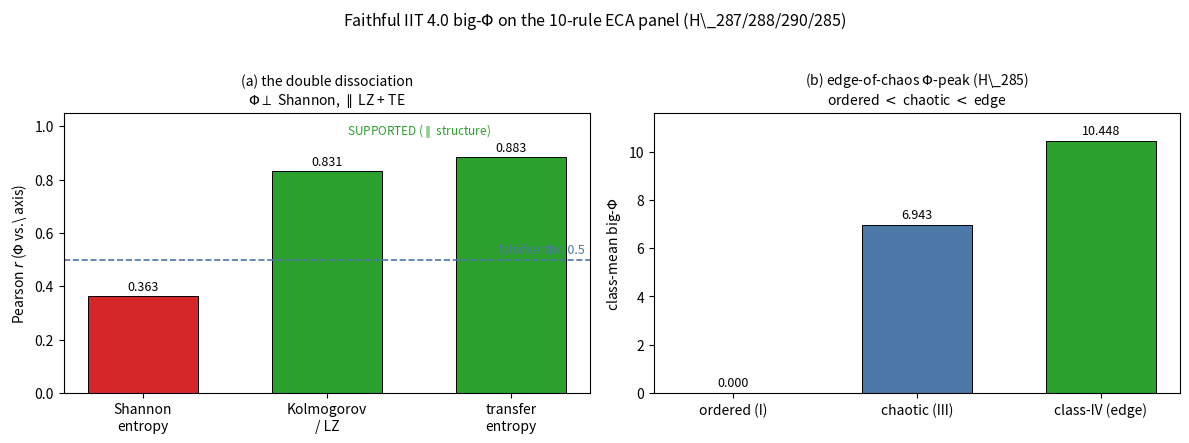

Recreate this plot in Python. (Note: this script raises an exception after producing the figure.)
#!/usr/bin/env python3
"""fig04_phi_correlation.py — Phi-correlation panel (matplotlib DATA figure).

EVERY value verbatim from:
  HYPOTHESES/cards/H_287 (Shannon r=0.363), H_288 (LZ r=0.831, rho=0.936),
  H_290 (TE r=0.883262, rho=0.822134), H_285 (edge class-means 0.0/6.943/10.448)

The double dissociation: Phi PERP Shannon (r<0.5) but PARALLEL LZ + TE.
No fabricated points. Output: figures/fig04_phi_correlation.pdf
"""
import os
import matplotlib
matplotlib.use("Agg")
import matplotlib.pyplot as plt

# ── verbatim verdict numbers ─────────────────────────────────────────────────
AXES   = ["Shannon\nentropy", "Kolmogorov\n/ LZ", "transfer\nentropy"]
PEARSON = [0.363, 0.831, 0.883262]
THRESH  = 0.5
# H_285 edge-of-chaos class means
CLASSES = ["ordered (I)", "chaotic (III)", "class-IV (edge)"]
PHI     = [0.0, 6.943, 10.448]

RED   = "#d62728"
GREEN = "#2ca02c"
GREY  = "#9aa0a6"
BLUE  = "#4c78a8"

fig, (axL, axR) = plt.subplots(1, 2, figsize=(12.0, 4.3))

# ── panel (a): Phi vs information axes (double dissociation) ──────────────────
cols = [RED if v < THRESH else GREEN for v in PEARSON]
bars = axL.bar(AXES, PEARSON, color=cols, edgecolor="black", linewidth=0.7, width=0.6)
axL.axhline(THRESH, color=BLUE, ls="--", lw=1.2)
axL.text(2.4, THRESH+0.012, "falsifier thr. 0.5", color=BLUE, ha="right",
         va="bottom", fontsize=9)
for b, v in zip(bars, PEARSON):
    axL.text(b.get_x()+b.get_width()/2, v+0.012, f"{v:.3f}",
             ha="center", va="bottom", fontsize=9)
axL.text(0, 0.05, "FALSIFIED\n($\\perp$ Shannon)", ha="center", va="bottom",
         fontsize=8, color=RED)
axL.text(1.5, 0.95, "SUPPORTED ($\\parallel$ structure)", ha="center", va="bottom",
         fontsize=8.5, color=GREEN)
axL.set_ylabel("Pearson $r$ ($\\Phi$ vs.\\ axis)")
axL.set_ylim(0, 1.05)
axL.set_title("(a) the double dissociation\n$\\Phi\\perp$ Shannon, $\\parallel$ LZ + TE",
              fontsize=10)

# ── panel (b): edge-of-chaos Phi-peak (H_285) ────────────────────────────────
ecols = [GREY, BLUE, GREEN]
bars2 = axR.bar(CLASSES, PHI, color=ecols, edgecolor="black", linewidth=0.7, width=0.6)
for b, v in zip(bars2, PHI):
    axR.text(b.get_x()+b.get_width()/2, v+0.15, f"{v:.3f}",
             ha="center", va="bottom", fontsize=9)
axR.set_ylabel("class-mean big-$\\Phi$")
axR.set_ylim(0, 11.6)
axR.set_title("(b) edge-of-chaos $\\Phi$-peak (H\\_285)\nordered $<$ chaotic $<$ edge",
              fontsize=10)

fig.suptitle("Faithful IIT 4.0 big-$\\Phi$ on the 10-rule ECA panel "
             "(H\\_287/288/290/285)", fontsize=11.5, y=1.02)
fig.tight_layout()
out = os.path.join(os.path.dirname(os.path.dirname(os.path.abspath(__file__))),
                   "fig04_phi_correlation.pdf")
fig.savefig(out, bbox_inches="tight")
print(f"[fig04] wrote {out}")
